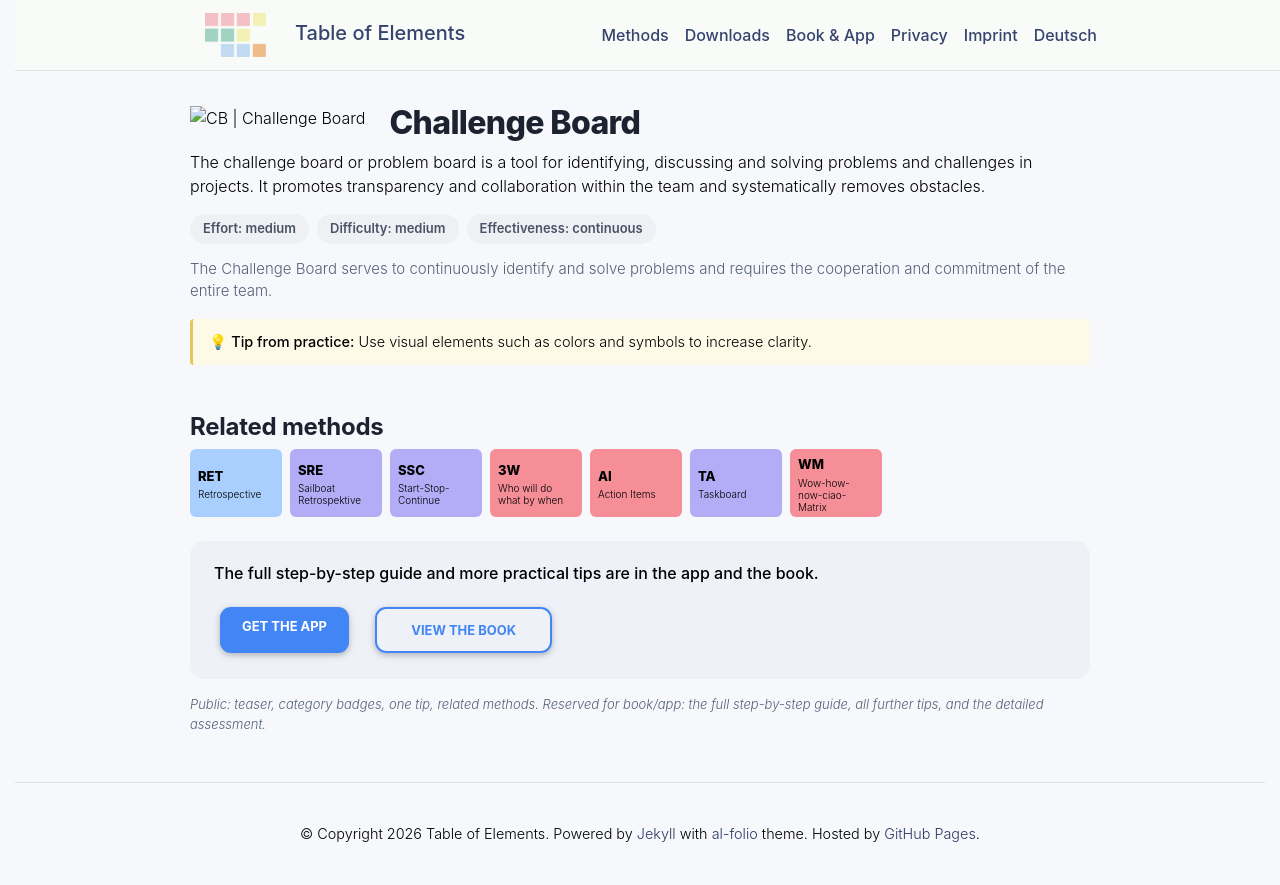

repository: table-of-elements/table-of-elements.github.io · page: en/elements/CB/index.html · generator: jekyll

---
lang: en
layout: default
permalink: /en/elements/CB/
subtitle: "Challenge Board"
title: "CB | Challenge Board"
description: "The challenge board or problem board is a tool for identifying, discussing and solving problems and challenges in projects. It promotes transparency and collaboration within the team and systematically removes obstacles."
og_image: /assets/img/elements/en/CB.og.png
---

{% include figure.liquid loading="eager" path="assets/img/elements/en/CB.card.png" class="img-fluid" width="300" height="300" alt="CB | Challenge Board" %}

# Challenge Board

The challenge board or problem board is a tool for identifying, discussing and solving problems and challenges in projects. It promotes transparency and collaboration within the team and systematically removes obstacles.
